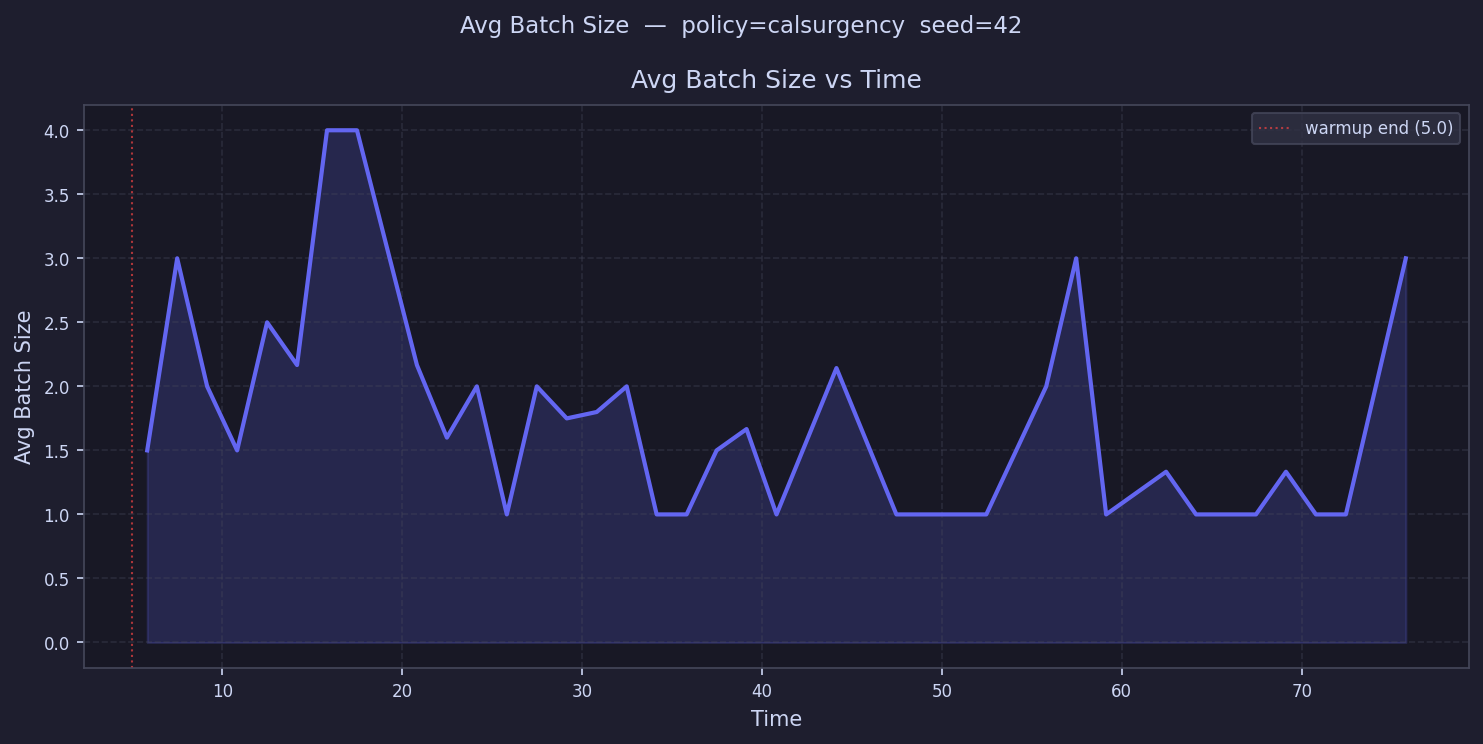

The table this chart was drawn from, first rows:
time, avg_batch_size
5.833, 1.5
7.498, 3.0
9.164, 2.0
10.83, 1.5
12.5, 2.5
14.16, 2.167
15.83, 4.0
17.49, 4.0
19.16, 
20.82, 2.167
22.49, 1.6
24.15, 2.0
25.82, 1.0
27.49, 2.0
29.15, 1.75
30.82, 1.8
32.48, 2.0
34.15, 1.0
35.81, 1.0
37.48, 1.5
39.15, 1.667
40.81, 1.0
42.48, 
44.14, 2.143
45.81, 
47.47, 1.0
49.14, 
50.8, 1.0
52.47, 1.0
54.14, 1.5
55.8, 2.0
57.47, 3.0
59.13, 1.0
60.8, 
62.46, 1.333
64.13, 1.0
65.8, 1.0
67.46, 1.0
69.13, 1.333
70.79, 1.0
72.46, 1.0
74.12, 
75.79, 3.0
77.46, 
79.12, 
80.79, 
82.45, 
84.12, 
85.78, 
87.45, 
